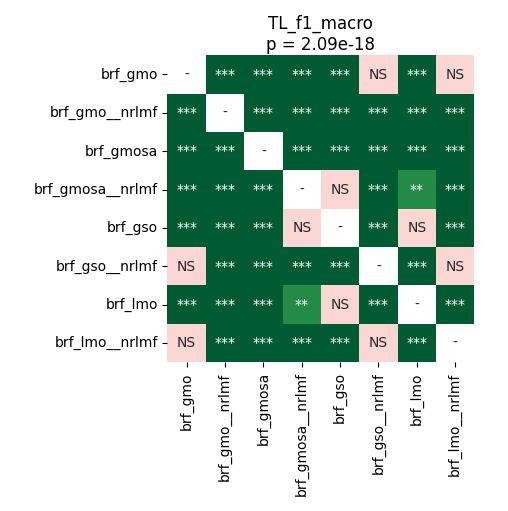

Values plotted in this chart, from the file beside it:
	brf_gmo	brf_gmo__nrlmf	brf_gmosa	brf_gmosa__nrlmf	brf_gso	brf_gso__nrlmf	brf_lmo	brf_lmo__nrlmf
brf_gmo	1.0	3.884055397727273e-05	3.884055397727273e-05	3.884055397727273e-05	3.884055397727273e-05	0.7436	3.884055397727273e-05	0.6187
brf_gmo__nrlmf	3.884055397727273e-05	1.0	3.884055397727273e-05	3.884055397727273e-05	3.884055397727273e-05	3.884055397727273e-05	3.884055397727273e-05	3.884055397727273e-05
brf_gmosa	3.884055397727273e-05	3.884055397727273e-05	1.0	3.884055397727273e-05	3.884055397727273e-05	3.884055397727273e-05	3.884055397727273e-05	3.884055397727273e-05
brf_gmosa__nrlmf	3.884055397727273e-05	3.884055397727273e-05	3.884055397727273e-05	1.0	0.2249	3.884055397727273e-05	0.002601	3.884055397727273e-05
brf_gso	3.884055397727273e-05	3.884055397727273e-05	3.884055397727273e-05	0.2249	1.0	3.884055397727273e-05	0.5915	3.884055397727273e-05
brf_gso__nrlmf	0.7436	3.884055397727273e-05	3.884055397727273e-05	3.884055397727273e-05	3.884055397727273e-05	1.0	3.884055397727273e-05	0.6051
brf_lmo	3.884055397727273e-05	3.884055397727273e-05	3.884055397727273e-05	0.002601	0.5915	3.884055397727273e-05	1.0	3.884055397727273e-05
brf_lmo__nrlmf	0.6187	3.884055397727273e-05	3.884055397727273e-05	3.884055397727273e-05	3.884055397727273e-05	0.6051	3.884055397727273e-05	1.0
